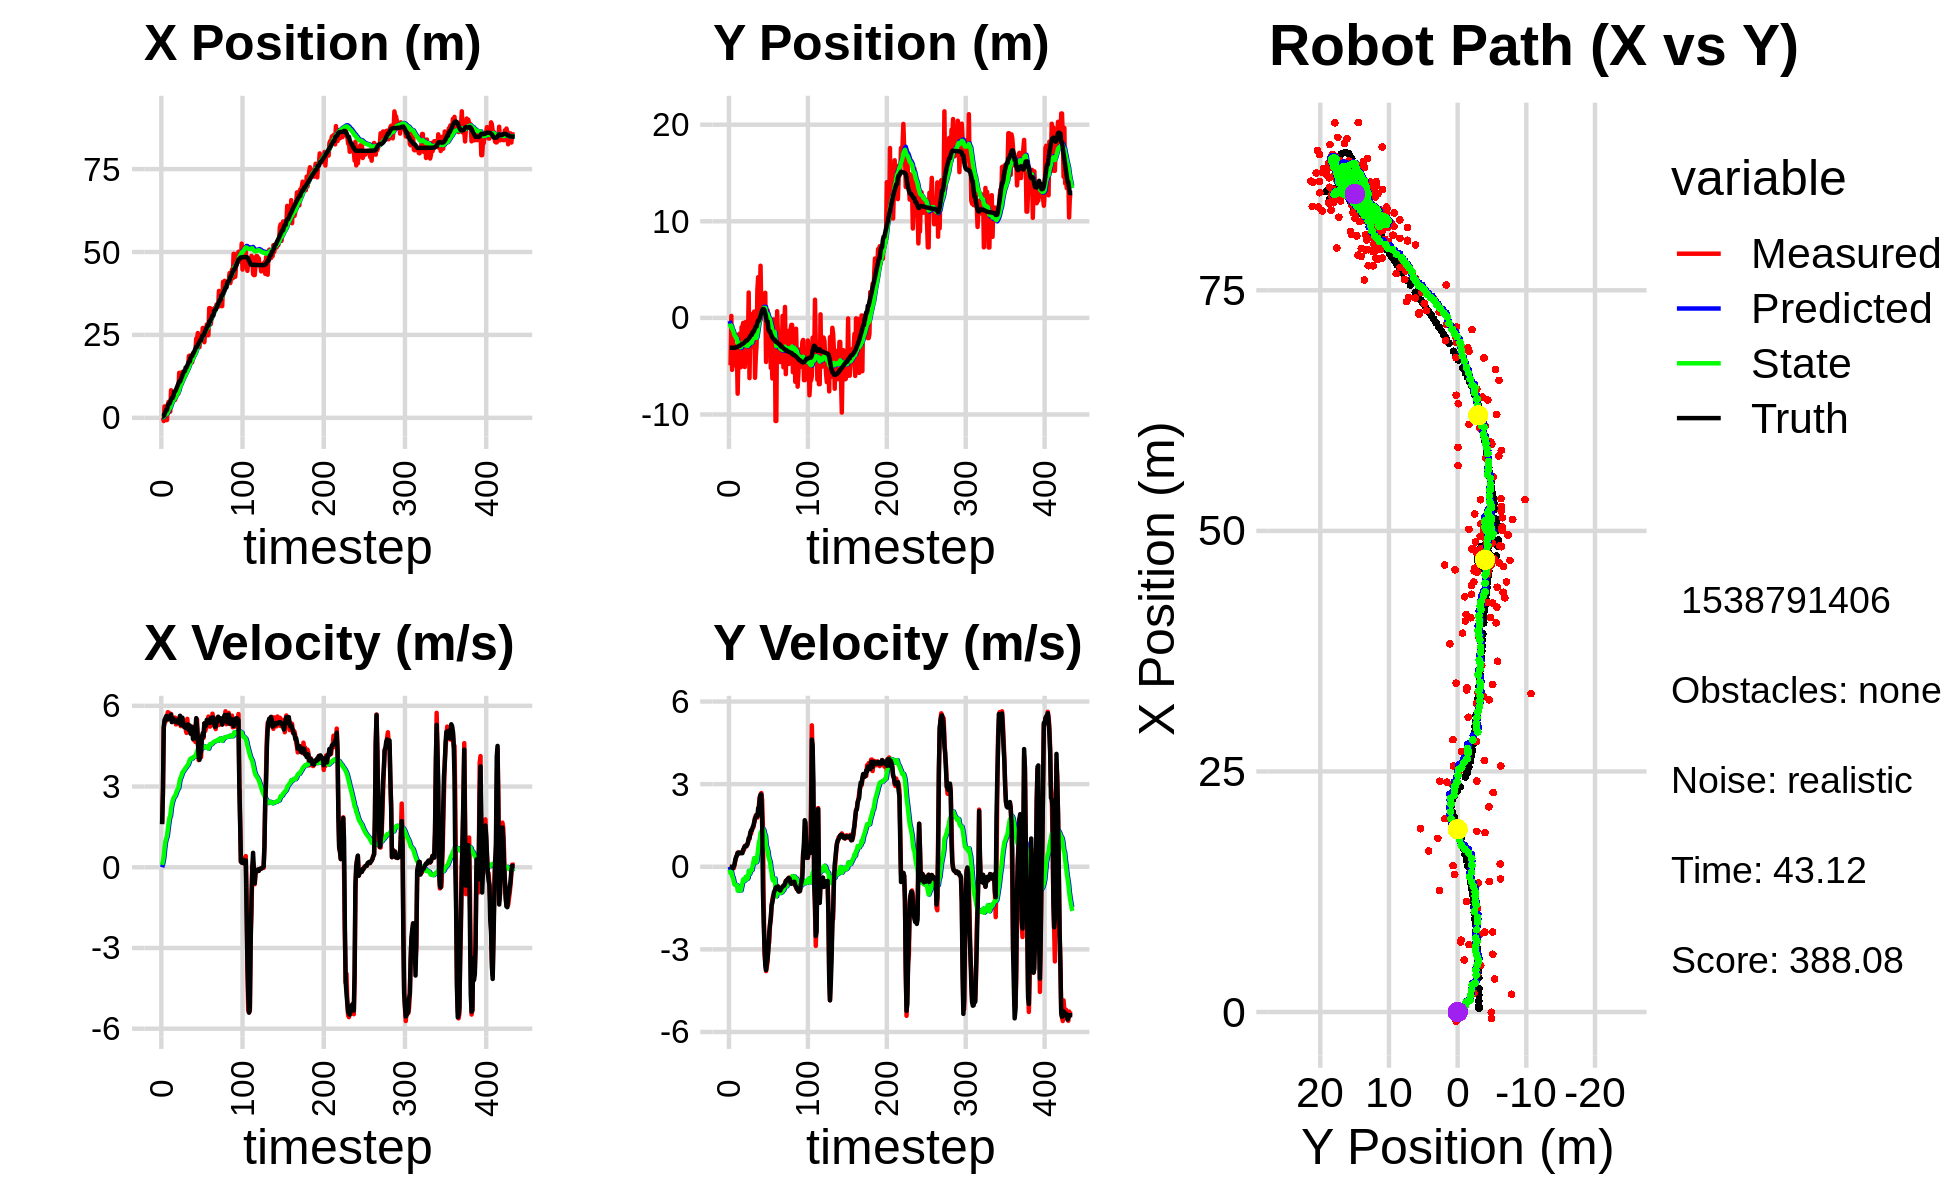

The table this chart was drawn from, first rows:
1.798513889140121780e+00, -5.111573935203031382e+00, 0.000000000000000000e+00, -0.000000000000000000e+00, 0.000000000000000000e+00, 0.000000000000000000e+00, 0.000000000000000000e+00, 0.000000000000000000e+00, 1.401518946616347183e-01, -3.169838481653329820e-01, 0.000000000000000000e+00, 0.000000000000000000e+00, 3.606059548918375546e-01, -3.090455770187894302e+00, 0.000000000000000000e+00, 0.000000000000000000e+00, 0.000000000000000000e+00, 5.975019303150475025e-04
-2.411598017153167642e-02, -4.901051357570683997e+00, 1.635999524766482915e+00, -1.294859187628667361e-03, 1.401518946616347183e-01, -3.169838481653329820e-01, 0.000000000000000000e+00, 0.000000000000000000e+00, 1.463202645492008014e-01, -5.970902217925607713e-01, 8.713170675803239007e-02, -1.064787463599172201e-01, 3.944804670962026583e-01, -3.090453937848176125e+00, 1.600000000000000089e+00, 0.000000000000000000e+00, 1.600000023841857910e+00, 7.914787856861948967e-04
-2.411598017153167642e-02, -4.901051357570683997e+00, 2.752999685507206973e+00, -1.359087082821054410e-03, 1.550334352250040404e-01, -6.077380964285524767e-01, 8.713170675803239007e-02, -1.064787463599172201e-01, 1.930166671035645209e-01, -8.750643192349594202e-01, 2.168662030650234940e-01, -2.373854122654462939e-01, 3.944804670962026583e-01, -3.090453937848176125e+00, 2.799999999999999822e+00, -4.000000000000000083e-03, 2.799999952316284180e+00, 4.936749464832246304e-04
-9.670664076787861552e-01, 2.013982802521762372e-01, 5.164983833780637745e+00, -1.290746785545793252e-02, 2.147032874100668620e-01, -8.988028604615040384e-01, 2.168662030650234940e-01, -2.373854122654462939e-01, 2.475357984335891104e-01, -8.166154435332749761e-01, 4.158521923305281698e-01, -1.736084425811805776e-01, 6.109378340448874400e-01, -3.090688082654418523e+00, 5.200000000000000178e+00, -6.000000000000000125e-03, 5.199999809265136719e+00, 2.499028341844677925e-03
3.443536758206504622e+00, -5.381214627187311805e+00, 5.407965438139644476e+00, -1.933228821307496695e-02, 2.891210176666419440e-01, -8.339762877913929895e-01, 4.158521923305281698e-01, -1.736084425811805776e-01, 6.871131583044431945e-01, -1.137256121760754635e+00, 7.265323840523428833e-01, -3.530917504462033341e-01, 1.132151365228681872e+00, -3.091695556345350759e+00, 5.472999999999999865e+00, -8.000000000000000167e-03, 5.473000049591064453e+00, 3.574765054509043694e-03
1.955549404171369021e+00, -2.365162354457080340e+00, 5.398734841662884421e+00, -5.352496449039863963e-02, 7.597663967096774940e-01, -1.172565296805375024e+00, 7.265323840523428833e-01, -3.530917504462033341e-01, 1.008532024588867815e+00, -1.242249275033018963e+00, 9.542852431250171685e-01, -3.842853552311296661e-01, 1.764345883978788887e+00, -3.093752188161780214e+00, 5.533999999999999808e+00, -4.900000000000000189e-02, 5.533999919891357422e+00, 9.914028458297252655e-03
-6.689617632453024321e-01, -4.922988826157150832e+00, 5.556727069348601944e+00, -5.509135525131851618e-02, 1.103960548901369521e+00, -1.280677810556131835e+00, 9.542852431250171685e-01, -3.842853552311296661e-01, 1.111958013500645492e+00, -1.527940382842668310e+00, 1.065432346262110253e+00, -5.278221604728471350e-01, 2.397871732434130099e+00, -3.099309140094809845e+00, 5.615999999999999659e+00, 3.000000000000000062e-03, 5.616000175476074219e+00, 9.914028458297252655e-03
-6.689617632453024321e-01, -4.922988826157150832e+00, 5.580678741731564863e+00, 5.986752858629659085e-02, 1.218501248126856451e+00, -1.580722598889952923e+00, 1.065432346262110253e+00, -5.278221604728471350e-01, 1.215972661059443238e+00, -1.798729119816722122e+00, 1.155675323664784315e+00, -6.460061917680228749e-01, 2.397871732434130099e+00, -3.099309140094809845e+00, 5.615999999999999659e+00, 8.699999999999999400e-02, 5.616000175476074219e+00, -1.072723139077425003e-02
4.008622139371449400e+00, -2.868416065253353686e+00, 5.761966594965560517e+00, 2.156260257534382829e-01, 1.331540193425921670e+00, -1.863329738993524387e+00, 1.155675323664784315e+00, -6.460061917680228749e-01, 1.731271267500209765e+00, -1.897089482594870535e+00, 1.404005895228312317e+00, -6.451599651375398148e-01, 3.566878079925172251e+00, -3.074817607337342551e+00, 5.488999999999999879e+00, 2.489999999999999991e-01, 5.494999885559082031e+00, -3.740484267473220825e-02
4.830998241715589891e+00, -3.352450737424183647e+00, 5.751124246770897841e+00, 3.371834816157487924e-01, 1.871671857023041063e+00, -1.961605479108624595e+00, 1.404005895228312317e+00, -6.451599651375398148e-01, 2.290864093506840504e+00, -2.020225150720635021e+00, 1.645019362845826727e+00, -6.589588677147613094e-01, 4.216578244926309615e+00, -3.038027473798227351e+00, 5.530000000000000249e+00, 3.509999999999999787e-01, 5.540999889373779297e+00, -5.856210365891456604e-02
4.830998241715589891e+00, -3.352450737424183647e+00, 5.578261469166713837e+00, 4.193249875359779666e-01, 2.455366029791423266e+00, -2.086121037492111085e+00, 1.645019362845826727e+00, -6.589588677147613094e-01, 2.809476943634191315e+00, -2.132277167063127088e+00, 1.843604593048558948e+00, -6.652718287127921126e-01, 4.216578244926309615e+00, -3.038027473798227351e+00, 5.527000000000000135e+00, 3.990000000000000213e-01, 5.540999889373779297e+00, -7.503015547990798950e-02
1.851852178230151802e+00, -7.846828238945439793e+00, 5.636675411742297470e+00, 5.133113824618580345e-01, 2.993837402939047099e+00, -2.198804349934406321e+00, 1.843604593048558948e+00, -6.652718287127921126e-01, 3.027032921740341997e+00, -2.579947675718942346e+00, 1.902969868531285247e+00, -8.661882056089359461e-01, 4.854098081709046220e+00, -2.990848795762660828e+00, 5.583000000000000185e+00, 4.989999999999999991e-01, 5.605000019073486328e+00, -9.081584215164184570e-02
8.314637899540183952e+00, -3.971889885043732527e+00, 5.699673664677967544e+00, 5.161876439781867276e-01, 3.217329908593470567e+00, -2.666566496279835885e+00, 1.902969868531285247e+00, -8.661882056089359461e-01, 3.811317439597230461e+00, -2.704543308371735844e+00, 2.178917490131563994e+00, -8.656829621099407790e-01, 5.501311063622351227e+00, -2.932753952561603761e+00, 5.671999999999999709e+00, 5.160000000000000142e-01, 5.696000099182128906e+00, -9.031803160905838013e-02
7.004828751337179860e+00, -1.647324608695473591e+00, 5.420814708165641704e+00, 4.909329441071466071e-01, 4.029209188610386683e+00, -2.791111604582729999e+00, 2.178917490131563994e+00, -8.656829621099407790e-01, 4.410977367967300111e+00, -2.640857282885823665e+00, 2.358508932047251871e+00, -7.610064422545882445e-01, 6.033879041499674578e+00, -2.884346531579849326e+00, 5.392999999999999794e+00, 4.809999999999999831e-01, 5.414000034332275391e+00, -9.196072071790695190e-02
6.005896091311313967e+00, -5.110223816572837308e+00, 5.561401134076000119e+00, 5.128770339953495627e-01, 4.646828261172025520e+00, -2.716957927111282700e+00, 2.358508932047251871e+00, -7.610064422545882445e-01, 4.879080638014986704e+00, -2.847350982634699434e+00, 2.475036818199848554e+00, -8.155597112635269985e-01, 6.033879041499674578e+00, -2.884346531579849326e+00, 5.530000000000000249e+00, 5.080000000000000071e-01, 5.553999900817871094e+00, -9.196072071790695190e-02
6.005896091311313967e+00, -5.110223816572837308e+00, 5.422952495749290058e+00, 5.005030560728920275e-01, 5.126584319834971204e+00, -2.928906953761051923e+00, 2.475036818199848554e+00, -8.155597112635269985e-01, 5.304656203379490620e+00, -3.042063132524043034e+00, 2.565021692811904952e+00, -8.601378864532217561e-01, 6.661082029480165367e+00, -2.827143000013348839e+00, 5.519999999999999574e+00, 5.100000000000000089e-01, 5.543000221252441406e+00, -9.203273802995681763e-02
5.411227464675993915e+00, -9.580972960980721487e-01, 5.561853572514451116e+00, 5.079471074924262197e-01, 5.561158372660680804e+00, -3.128076921169365310e+00, 2.565021692811904952e+00, -8.601378864532217561e-01, 5.645507105971876882e+00, -2.899371917621811789e+00, 2.617925161270556522e+00, -7.200448639406867857e-01, 7.923207044109900288e+00, -2.710830407095388139e+00, 5.424000000000000377e+00, 4.929999999999999938e-01, 5.446000099182128906e+00, -9.107430279254913330e-02
5.411227464675993915e+00, -9.580972960980721487e-01, 5.559998184372656915e+00, 5.278689381602615915e-01, 5.907299622098932446e+00, -2.971376404015880546e+00, 2.617925161270556522e+00, -7.200448639406867857e-01, 5.956457629032062329e+00, -2.760863765684509641e+00, 2.655535952309562298e+00, -5.933558054987337904e-01, 7.923207044109900288e+00, -2.710830407095388139e+00, 5.424000000000000377e+00, 4.929999999999999938e-01, 5.446000099182128906e+00, -9.465676546096801758e-02
7.466608821996458367e+00, -5.189010068768615813e-01, 5.310243132438792202e+00, 6.085561860136047274e-01, 6.222011224263019002e+00, -2.820199346234383064e+00, 2.655535952309562298e+00, -5.933558054987337904e-01, 6.417125935615362486e+00, -2.589847265909274832e+00, 2.740263418447710375e+00, -4.586445684531890166e-01, 8.441673994309654816e+00, -2.662230866070590451e+00, 5.392000000000000348e+00, 6.209999999999999964e-01, 5.427999973297119141e+00, -1.141026616096496582e-01
8.030678152850310170e+00, -3.174280570989338912e+00, 5.318191482655854507e+00, 6.094670704255910065e-01, 6.691152277460133746e+00, -2.635711722754593644e+00, 2.740263418447710375e+00, -4.586445684531890166e-01, 6.890289493571311041e+00, -2.633821785464232068e+00, 2.823310693676301497e+00, -4.459170327690304969e-01, 9.061152219725155277e+00, -2.594583736998476997e+00, 5.384999999999999787e+00, 6.810000000000000497e-01, 5.427999973297119141e+00, -1.356824189424514771e-01
8.315681933957121075e+00, -5.085030542994163127e+00, 5.522770661866899466e+00, 7.539753962223607608e-01, 7.172620562938941013e+00, -2.678413488741135051e+00, 2.823310693676301497e+00, -4.459170327690304969e-01, 7.355609382854573219e+00, -2.817683033332083919e+00, 2.899231023033306265e+00, -5.047878356459390981e-01, 9.679590940335035754e+00, -2.513363110200836470e+00, 5.394000000000000128e+00, 7.369999999999999885e-01, 5.443999767303466797e+00, -1.356824189424514771e-01
7.286570548540338699e+00, -4.351417885678328656e-01, 5.477866872747418014e+00, 7.648117700395038465e-01, 7.645532485157904290e+00, -2.868161816896678040e+00, 2.899231023033306265e+00, -5.047878356459390981e-01, 7.688491639747454975e+00, -2.627135936318767406e+00, 2.926549484548491176e+00, -3.686307015287652034e-01, 1.030737948424078709e+01, -2.425769316001477716e+00, 5.501999999999999780e+00, 7.610000000000000098e-01, 5.554999828338623047e+00, -1.387217938899993896e-01
1.355805277815619370e+01, -4.600110577700097458e+00, 5.346860673888437887e+00, 7.412707876681051689e-01, 7.981146588202304493e+00, -2.663999006471644115e+00, 2.926549484548491176e+00, -3.686307015287652034e-01, 8.547261539218313331e+00, -2.770823789227388367e+00, 3.119845848124764842e+00, -4.113755921006856942e-01, 1.092871928215810406e+01, -2.339609191758999618e+00, 5.365999999999999659e+00, 7.449999999999999956e-01, 5.416999816894531250e+00, -1.377585381269454956e-01
1.355805277815619370e+01, -4.600110577700097458e+00, 5.342412990141026441e+00, 7.796321281097238209e-01, 8.859246124030789815e+00, -2.811961348437456820e+00, 3.119845848124764842e+00, -4.113755921006856942e-01, 9.338616118365424157e+00, -2.904318574222796379e+00, 3.280806054147665130e+00, -4.458562192693173998e-01, 1.092871928215810406e+01, -2.339609191758999618e+00, 5.631000000000000227e+00, 7.990000000000000435e-01, 5.686999797821044922e+00, -1.449096798896789551e-01
1.077791571611105326e+01, -2.860152112190085472e+00, 5.245832117976917175e+00, 8.608723643899650613e-01, 9.666696723780191292e+00, -2.948904196149728207e+00, 3.280806054147665130e+00, -4.458562192693173998e-01, 9.818533244533536930e+00, -2.891021386601530185e+00, 3.336164180358920373e+00, -4.041243625691008368e-01, 1.157034945505690793e+01, -2.246293471644732254e+00, 5.294999999999999929e+00, 8.850000000000000089e-01, 5.368999958038330078e+00, -1.626561582088470459e-01
1.261578872787061023e+01, 2.627339555383695568e+00, 5.387293627914040428e+00, 9.872177861955575562e-01, 1.015214966256942830e+01, -2.931433822858440230e+00, 3.336164180358920373e+00, -4.041243625691008368e-01, 1.042411360362760675e+01, -2.445871749623535596e+00, 3.427008365847545868e+00, -1.498080865181718457e-01, 1.220183444007081519e+01, -2.143848227582411337e+00, 5.559000000000000163e+00, 1.038999999999999924e+00, 5.656000137329101562e+00, -1.812384724617004395e-01
1.383913743486315617e+01, -6.234504626396986993e+00, 5.501393392444167141e+00, 1.008126488175568491e+00, 1.076681444021236089e+01, -2.460852558275352653e+00, 3.427008365847545868e+00, -1.498080865181718457e-01, 1.109096589070916394e+01, -2.709116890366234376e+00, 3.531623647140659461e+00, -2.611742096637841293e-01, 1.282480692874128003e+01, -2.030520843453858859e+00, 5.559000000000000163e+00, 1.038999999999999924e+00, 5.656000137329101562e+00, -1.812384724617004395e-01
1.148485004900886430e+01, -1.311550305422453988e+00, 5.415193686303436671e+00, 1.242906241654345045e+00, 1.144412825542323020e+01, -2.735234311332612744e+00, 3.531623647140659461e+00, -2.611742096637841293e-01, 1.149568959740315854e+01, -2.567637492464230231e+00, 3.553714976283958826e+00, -1.645939147264746660e-01, 1.345459246602242054e+01, -1.902024434967786615e+00, 5.349000000000000199e+00, 1.201000000000000068e+00, 5.482999801635742188e+00, -2.256143838167190552e-01
1.340664255636199798e+01, -3.017893956604628336e+00, 5.220262037419328038e+00, 1.198165134109691277e+00, 1.185106109503155380e+01, -2.584096883936877642e+00, 3.553714976283958826e+00, -1.645939147264746660e-01, 1.202846681616857616e+01, -2.566065146432743749e+00, 3.610703385839467483e+00, -1.429348287164509956e-01, 1.406947207410036249e+01, -1.759491012802756771e+00, 5.217999999999999972e+00, 1.324000000000000066e+00, 5.382999897003173828e+00, -2.256143838167190552e-01
1.340664255636199798e+01, -3.017893956604628336e+00, 5.230613137556264114e+00, 1.345915098534069099e+00, 1.238953715475252260e+01, -2.580358629304388973e+00, 3.610703385839467483e+00, -1.429348287164509956e-01, 1.251764233208355748e+01, -2.558130177739252442e+00, 3.652503531787097302e+00, -1.181710186697897264e-01, 1.406947207410036249e+01, -1.759491012802756771e+00, 5.217999999999999972e+00, 1.324000000000000066e+00, 5.382999897003173828e+00, -2.518514096736907959e-01
1.429182916834768946e+01, 4.333470596927417873e-01, 5.130854276295235827e+00, 1.394568916338168485e+00, 1.288289268526226650e+01, -2.569947279606231483e+00, 3.652503531787097302e+00, -1.181710186697897264e-01, 1.304048505777886113e+01, -2.281493653976915947e+00, 3.701279504961560107e+00, 3.597093868152602403e-02, 1.518460726700781116e+01, -1.464255975767617679e+00, 5.182000000000000384e+00, 1.433000000000000052e+00, 5.376999855041503906e+00, -2.653892636299133301e-01
1.429182916834768946e+01, 4.333470596927417873e-01, 4.992093760898416832e+00, 1.441324707725428089e+00, 1.341061300827501768e+01, -2.277896560108763513e+00, 3.701279504961560107e+00, 3.597093868152602403e-02, 1.351710799198276192e+01, -2.016474467944870508e+00, 3.734590995116712442e+00, 1.755654231994095427e-01, 1.518460726700781116e+01, -1.464255975767617679e+00, 5.166000000000000369e+00, 1.491000000000000103e+00, 5.376999855041503906e+00, -2.810776829719543457e-01
1.521547549919870335e+01, 6.607553491904208931e-01, 5.515706429994480686e+00, 1.592502933414521316e+00, 1.389056709149443236e+01, -1.998917925624929648e+00, 3.734590995116712442e+00, 1.755654231994095427e-01, 1.404576070552670863e+01, -1.741463633889175133e+00, 3.782001203170262560e+00, 3.129856635660989150e-01, 1.578325724619958592e+01, -1.289438890083200118e+00, 5.302999999999999936e+00, 1.620000000000000107e+00, 5.545000076293945312e+00, -2.810776829719543457e-01
1.537717294679930014e+01, -6.203496502952015490e+00, 5.125344973586618558e+00, 1.759659488121003701e+00, 1.442396082584373573e+01, -1.710165067532565253e+00, 3.782001203170262560e+00, 3.129856635660989150e-01, 1.453621335778799306e+01, -2.002486816830193916e+00, 3.815896469718343287e+00, 1.854086018193934482e-01, 1.639255595217736428e+01, -1.093700932381082680e+00, 5.307999999999999829e+00, 1.760000000000000009e+00, 5.403999805450439453e+00, -3.307160139083862305e-01
1.863583540928949844e+01, -3.990025327650372766e+00, 5.209603596261837666e+00, 1.863898947204178258e+00, 1.491780300475982735e+01, -1.983945956648254683e+00, 3.815896469718343287e+00, 1.854086018193934482e-01, 1.526679373743318813e+01, -2.076357101236492753e+00, 3.911700463414628182e+00, 1.563520696093638196e-01, 1.698609423661725870e+01, -8.893034924535496710e-01, 5.097000000000000419e+00, 1.794000000000000039e+00, 5.403999805450439453e+00, -3.435900807380676270e-01
1.877175080747560543e+01, -2.786326693327051185e+00, 5.206779146949370940e+00, 1.862888411948920853e+00, 1.565796378377465103e+01, -2.060721894275556298e+00, 3.911700463414628182e+00, 1.563520696093638196e-01, 1.595173728329581486e+01, -2.053779174062559942e+00, 3.991568308931732645e+00, 1.753078022330008257e-01, 1.698609423661725870e+01, -8.893034924535496710e-01, 5.269999999999999574e+00, 1.887000000000000011e+00, 5.598000049591064453e+00, -3.435900807380676270e-01
1.805155534530968708e+01, 2.887021972728881281e+00, 4.988509884477986489e+00, 1.784256606238506127e+00, 1.635089411418898919e+01, -2.036248393839259929e+00, 3.991568308931732645e+00, 1.753078022330008257e-01, 1.651687664050862381e+01, -1.599260186367633230e+00, 4.036802358631941701e+00, 3.995917226281346935e-01, 1.806032824464060837e+01, -5.041525821261930718e-01, 4.964000000000000412e+00, 1.828999999999999959e+00, 5.289999961853027344e+00, -3.434942662715911865e-01
1.674099755310136928e+01, 4.216870500073071959e+00, 5.190274431689538837e+00, 1.965592389308335575e+00, 1.692055687637181904e+01, -1.559301014104819805e+00, 4.036802358631941701e+00, 3.995917226281346935e-01, 1.692982843709315333e+01, -1.058803851940220309e+00, 4.042161347439058972e+00, 6.536388701379387545e-01, 1.865050005904176444e+01, -2.782733904755940180e-01, 5.200999999999999623e+00, 2.125000000000000000e+00, 5.618000030517578125e+00, -3.620165288448333740e-01
1.674099755310136928e+01, 4.216870500073071959e+00, 5.227412826075825691e+00, 2.259907542578027950e+00, 1.733404457183705816e+01, -9.934399649264263887e-01, 4.042161347439058972e+00, 6.536388701379387545e-01, 1.730873917411352281e+01, -5.352339128540841706e-01, 4.038841588873911093e+00, 8.875578670934043402e-01, 1.865050005904176444e+01, -2.782733904755940180e-01, 5.200999999999999623e+00, 2.125000000000000000e+00, 5.618000030517578125e+00, -4.080531597137451172e-01
1.944459378701962748e+01, 8.734744919389522133e-01, 5.009427125739563280e+00, 2.545348777739390833e+00, 1.771262333300091285e+01, -4.464781261447437477e-01, 4.038841588873911093e+00, 8.875578670934043402e-01, 1.787843084867374088e+01, -2.849144981139980493e-01, 4.082284591290568088e+00, 9.799090319890039202e-01, 1.923563456490461832e+01, -2.074365526317038105e-02, 4.770999999999999908e+00, 2.466000000000000192e+00, 5.370999813079833984e+00, -4.701159298419952393e-01
1.905353790473348496e+01, 5.399161769713372472e+00, 4.727044428413583077e+00, 2.562650661506646887e+00, 1.828665930780279680e+01, -1.869235949150976350e-01, 4.082284591290568088e+00, 9.799090319890039202e-01, 1.836413110958345385e+01, 2.986494168455449683e-01, 4.102812271783980336e+00, 1.226323702651629155e+00, 1.978898692130454506e+01, 2.616834177231777137e-01, 4.791000000000000369e+00, 2.621999999999999886e+00, 5.461999893188476562e+00, -4.967773258686065674e-01
1.892564296696367165e+01, 7.143905738490375912e-01, 4.938034174647513375e+00, 2.677033553596146032e+00, 1.877441233676185206e+01, 4.212817871107079060e-01, 4.102812271783980336e+00, 1.226323702651629155e+00, 1.880379860680704951e+01, 4.964208592077300475e-01, 4.111911532311320450e+00, 1.275403189678667504e+00, 2.024495577812631097e+01, 5.095235839284512069e-01, 4.791000000000000369e+00, 2.621999999999999886e+00, 5.461999893188476562e+00, -4.967773258686065674e-01
2.009262216045818761e+01, 1.855051591054595495e+00, 4.656176818151054775e+00, 2.425390162038412623e+00, 1.921498976003818271e+01, 6.239611781755968201e-01, 4.111911532311320450e+00, 1.275403189678667504e+00, 1.929902518192017524e+01, 7.599379569142835633e-01, 4.133327265060602329e+00, 1.350760964740021164e+00, 2.080835986153604011e+01, 7.892195713870778784e-01, 5.105999999999999872e+00, 1.689000000000000057e+00, 5.377999782562255859e+00, -4.802253842353820801e-01
2.389098215070618636e+01, 1.588234139898442088e+00, 5.412675795209879404e+00, 1.451811889354871266e+00, 1.971235790842623459e+01, 8.950140533882856575e-01, 4.133327265060602329e+00, 1.350760964740021164e+00, 2.008532069002114184e+01, 9.517356628473491176e-01, 4.224813274179273215e+00, 1.378740193771591516e+00, 2.140945315374960600e+01, 9.206044214562517647e-01, 5.543000000000000149e+00, -8.159999999999999476e-01, 5.603000164031982422e+00, -2.620561718940734863e-01
2.389098215070618636e+01, 1.588234139898442088e+00, 5.493297413409701235e+00, -1.264695012237348593e+00, 2.050780201743906872e+01, 1.089609682224508269e+00, 4.224813274179273215e+00, 1.378740193771591516e+00, 2.081330031048150886e+01, 1.032040388982933710e+00, 4.299527080400758372e+00, 1.327250334910045737e+00, 2.140945315374960600e+01, 9.206044214562517647e-01, 5.219999999999999751e+00, -2.036000000000000032e+00, 5.603000164031982422e+00, 2.262821793556213379e-01
2.556869435279018532e+01, 6.249768573974868735e-01, 4.732332548462242272e+00, -3.132196643827714677e+00, 2.124325301852158532e+01, 1.164765422473938328e+00, 4.299527080400758372e+00, 1.327250334910045737e+00, 2.160995639383364875e+01, 9.621031472848511346e-01, 4.385989407433011245e+00, 1.190083540117761851e+00, 2.202625346207502233e+01, 7.584113606050530976e-01, 4.753999999999999559e+00, -2.873000000000000220e+00, 5.554999828338623047e+00, 5.846756100654602051e-01
2.398068380314576942e+01, 2.596227361254048738e+00, 3.980519521823973506e+00, -3.459847121886319599e+00, 2.204855533457694960e+01, 1.081111501296627253e+00, 4.385989407433011245e+00, 1.190083540117761851e+00, 2.220066689363154566e+01, 1.028840257104328915e+00, 4.420282412071819600e+00, 1.122894855181819640e+00, 2.246888709035880538e+01, 4.688288703223970622e-01, 4.110999999999999766e+00, -3.569999999999999840e+00, 5.445000171661376953e+00, 7.155326604843139648e-01
2.132598829286337150e+01, -4.563067959135229223e+00, 4.039203345372932574e+00, -3.790165921837863383e+00, 2.264269513483872842e+01, 1.141129742622510879e+00, 4.420282412071819600e+00, 1.122894855181819640e+00, 2.252697687246360658e+01, 5.273406913094673687e-01, 4.392936859039580533e+00, 7.857105824411758643e-01, 2.294005274743206968e+01, 5.720849156518667544e-02, 3.994000000000000217e+00, -3.750999999999999890e+00, 5.479000091552734375e+00, 7.536007761955261230e-01
2.363832421602615597e+01, 7.796014079858547552e-01, 4.327226890268321746e+00, -3.628183372923916572e+00, 2.296627055836756526e+01, 6.059117495535849551e-01, 4.392936859039580533e+00, 7.857105824411758643e-01, 2.302037944710131612e+01, 4.597279991135754251e-01, 4.405109932518896265e+00, 6.759242407759175064e-01, 2.340319895706337405e+01, -3.733115655680994127e-01, 4.171000000000000263e+00, -3.498000000000000220e+00, 5.443999767303466797e+00, 6.977530717849731445e-01
2.363832421602615597e+01, 7.796014079858547552e-01, 4.087379029902049155e+00, -3.427081826580381296e+00, 2.346089044035320725e+01, 5.273204231911672313e-01, 4.405109932518896265e+00, 6.759242407759175064e-01, 2.346966725973339862e+01, 3.984311339963360621e-01, 4.406436026426177044e+00, 5.772103053595443178e-01, 2.340319895706337405e+01, -3.733115655680994127e-01, 4.323999999999999844e+00, -3.306000000000000050e+00, 5.443999767303466797e+00, 6.977530717849731445e-01
2.399940845325505023e+01, -2.786648081313945813e+00, 4.880091446210003348e+00, -2.793356065171647362e+00, 2.391031086237601500e+01, 4.561521645322905161e-01, 4.406436026426177044e+00, 5.772103053595443178e-01, 2.392617577068593704e+01, 8.658240270030476138e-02, 4.410957257590993663e+00, 3.704950185326233436e-01, 2.442190718668772931e+01, -1.134792016265679937e+00, 4.804000000000000270e+00, -2.967999999999999972e+00, 5.645999908447265625e+00, 5.198768377304077148e-01
2.707660174390711205e+01, -5.960383875447815560e-01, 4.803717715417003653e+00, -2.749639871226942311e+00, 2.436727149644503498e+01, 1.236319045535670957e-01, 4.410957257590993663e+00, 3.704950185326233436e-01, 2.459598538146873636e+01, -4.398977044701887773e-02, 4.462669183809515161e+00, 2.622710129008562485e-01, 2.488651633228085913e+01, -1.390068816035079369e+00, 4.985999999999999766e+00, -2.411000000000000032e+00, 5.538000106811523438e+00, 5.198768377304077148e-01
2.707660174390711205e+01, -5.960383875447815560e-01, 4.804445072618517720e+00, -2.136321712916158244e+00, 2.504225229984968948e+01, -1.776266915693325288e-02, 4.462669183809515161e+00, 2.622710129008562485e-01, 2.521446364057755574e+01, -1.485114549828656094e-01, 4.501438179618374669e+00, 1.781749376822972519e-01, 2.488651633228085913e+01, -1.390068816035079369e+00, 4.858999999999999986e+00, -2.080999999999999961e+00, 5.285999774932861328e+00, 4.184003472328186035e-01
2.280731678007678198e+01, -5.173792885968331312e+00, 5.349191020661228535e+00, -1.919021996150076514e+00, 2.566460745853939329e+01, -1.306939612146358898e-01, 4.501438179618374669e+00, 1.781749376822972519e-01, 2.544658792601333275e+01, -5.917609337626557053e-01, 4.455184045607578192e+00, -6.052535548534071497e-02, 2.545277857757161044e+01, -1.638372944632485950e+00, 5.347000000000000419e+00, -1.838999999999999968e+00, 5.655000209808349609e+00, 3.444485068321228027e-01
2.612496372685091828e+01, -3.881731913866241612e+00, 5.059861161766620263e+00, -1.418742833081390708e+00, 2.589210633057409083e+01, -5.978134693111897269e-01, 4.455184045607578192e+00, -6.052535548534071497e-02, 2.592161390519161301e+01, -8.977567697754602616e-01, 4.462805261935639756e+00, -2.157522857728977894e-01, 2.606418681167308549e+01, -1.853020595171893437e+00, 5.227999999999999758e+00, -1.409999999999999920e+00, 5.414999961853027344e+00, 2.733718454837799072e-01
2.556322979926700256e+01, -6.274085329215354889e+00, 5.149101303373031513e+00, -1.190789299056790540e+00, 2.636789443138517797e+01, -9.193319983527500350e-01, 4.462805261935639756e+00, -2.157522857728977894e-01, 2.631440150050895710e+01, -1.363676274019890888e+00, 4.452505302014528432e+00, -4.362752798958767775e-01, 2.667083525673096389e+01, -2.020614432051746512e+00, 5.259000000000000341e+00, -1.288999999999999924e+00, 5.414999961853027344e+00, 2.272662520408630371e-01
2.813098746496405411e+01, -2.725549148201426242e+00, 5.320804761664852833e+00, -1.047837848810116546e+00, 2.675965203071040932e+01, -1.407303802009478577e+00, 4.452505302014528432e+00, -4.362752798958767775e-01, 2.688583259238315648e+01, -1.530087134863259868e+00, 4.481417114266774249e+00, -5.003234392682842646e-01, 2.718228030193098377e+01, -2.139063762123650125e+00, 5.477999999999999758e+00, -1.120000000000000107e+00, 5.591000080108642578e+00, 1.944440305233001709e-01
2.492098665234142985e+01, -1.557345848365383756e-01, 5.348277456639836558e+00, -1.053248107388105925e+00, 2.733397430380983550e+01, -1.580119478790088294e+00, 4.481417114266774249e+00, -5.003234392682842646e-01, 2.715331192462734933e+01, -1.491224304851165749e+00, 4.444229177026766564e+00, -4.630105703780378334e-01, 2.781493067726409407e+01, -2.262150571917085351e+00, 5.421000000000000263e+00, -9.230000000000000426e-01, 5.499000072479248047e+00, 1.944440305233001709e-01
2.492098665234142985e+01, -1.557345848365383756e-01, 5.599029220957980613e+00, -9.315842019358353543e-01, 2.759773484233002705e+01, -1.537525361888969488e+00, 4.444229177026766564e+00, -4.630105703780378334e-01, 2.740080047053502810e+01, -1.448844810577470721e+00, 4.404280287596305854e+00, -4.250326793456652430e-01, 2.781493067726409407e+01, -2.262150571917085351e+00, 5.431000000000000050e+00, -8.639999999999999902e-01, 5.499000072479248047e+00, 1.648728251457214355e-01
3.307806468034123526e+01, -1.067670642007634640e+01, 5.422782031044697248e+00, -7.967405213397840136e-01, 2.784122849929465815e+01, -1.491348078512037212e+00, 4.404280287596305854e+00, -4.250326793456652430e-01, 2.828140292923017896e+01, -2.206547629562597646e+00, 4.499840770481534413e+00, -7.690866150593237416e-01, 2.906248927069665200e+01, -2.456565009677503575e+00, 5.431000000000000050e+00, -7.800000000000000266e-01, 5.486999988555908203e+00, 1.458809524774551392e-01
3.307806468034123526e+01, -1.067670642007634640e+01, 5.227968662136282418e+00, -7.250009511350744562e-01, 2.873138700627833231e+01, -2.283456291068529875e+00, 4.499840770481534413e+00, -7.690866150593237416e-01, 2.909422831103454143e+01, -2.923131216135081978e+00, 4.578044487687129127e+00, -1.073385430933907259e+00, 2.906248927069665200e+01, -2.456565009677503575e+00, 5.363999999999999879e+00, -7.339999999999999858e-01, 5.414000034332275391e+00, 1.377985030412673950e-01
... 375 more rows
